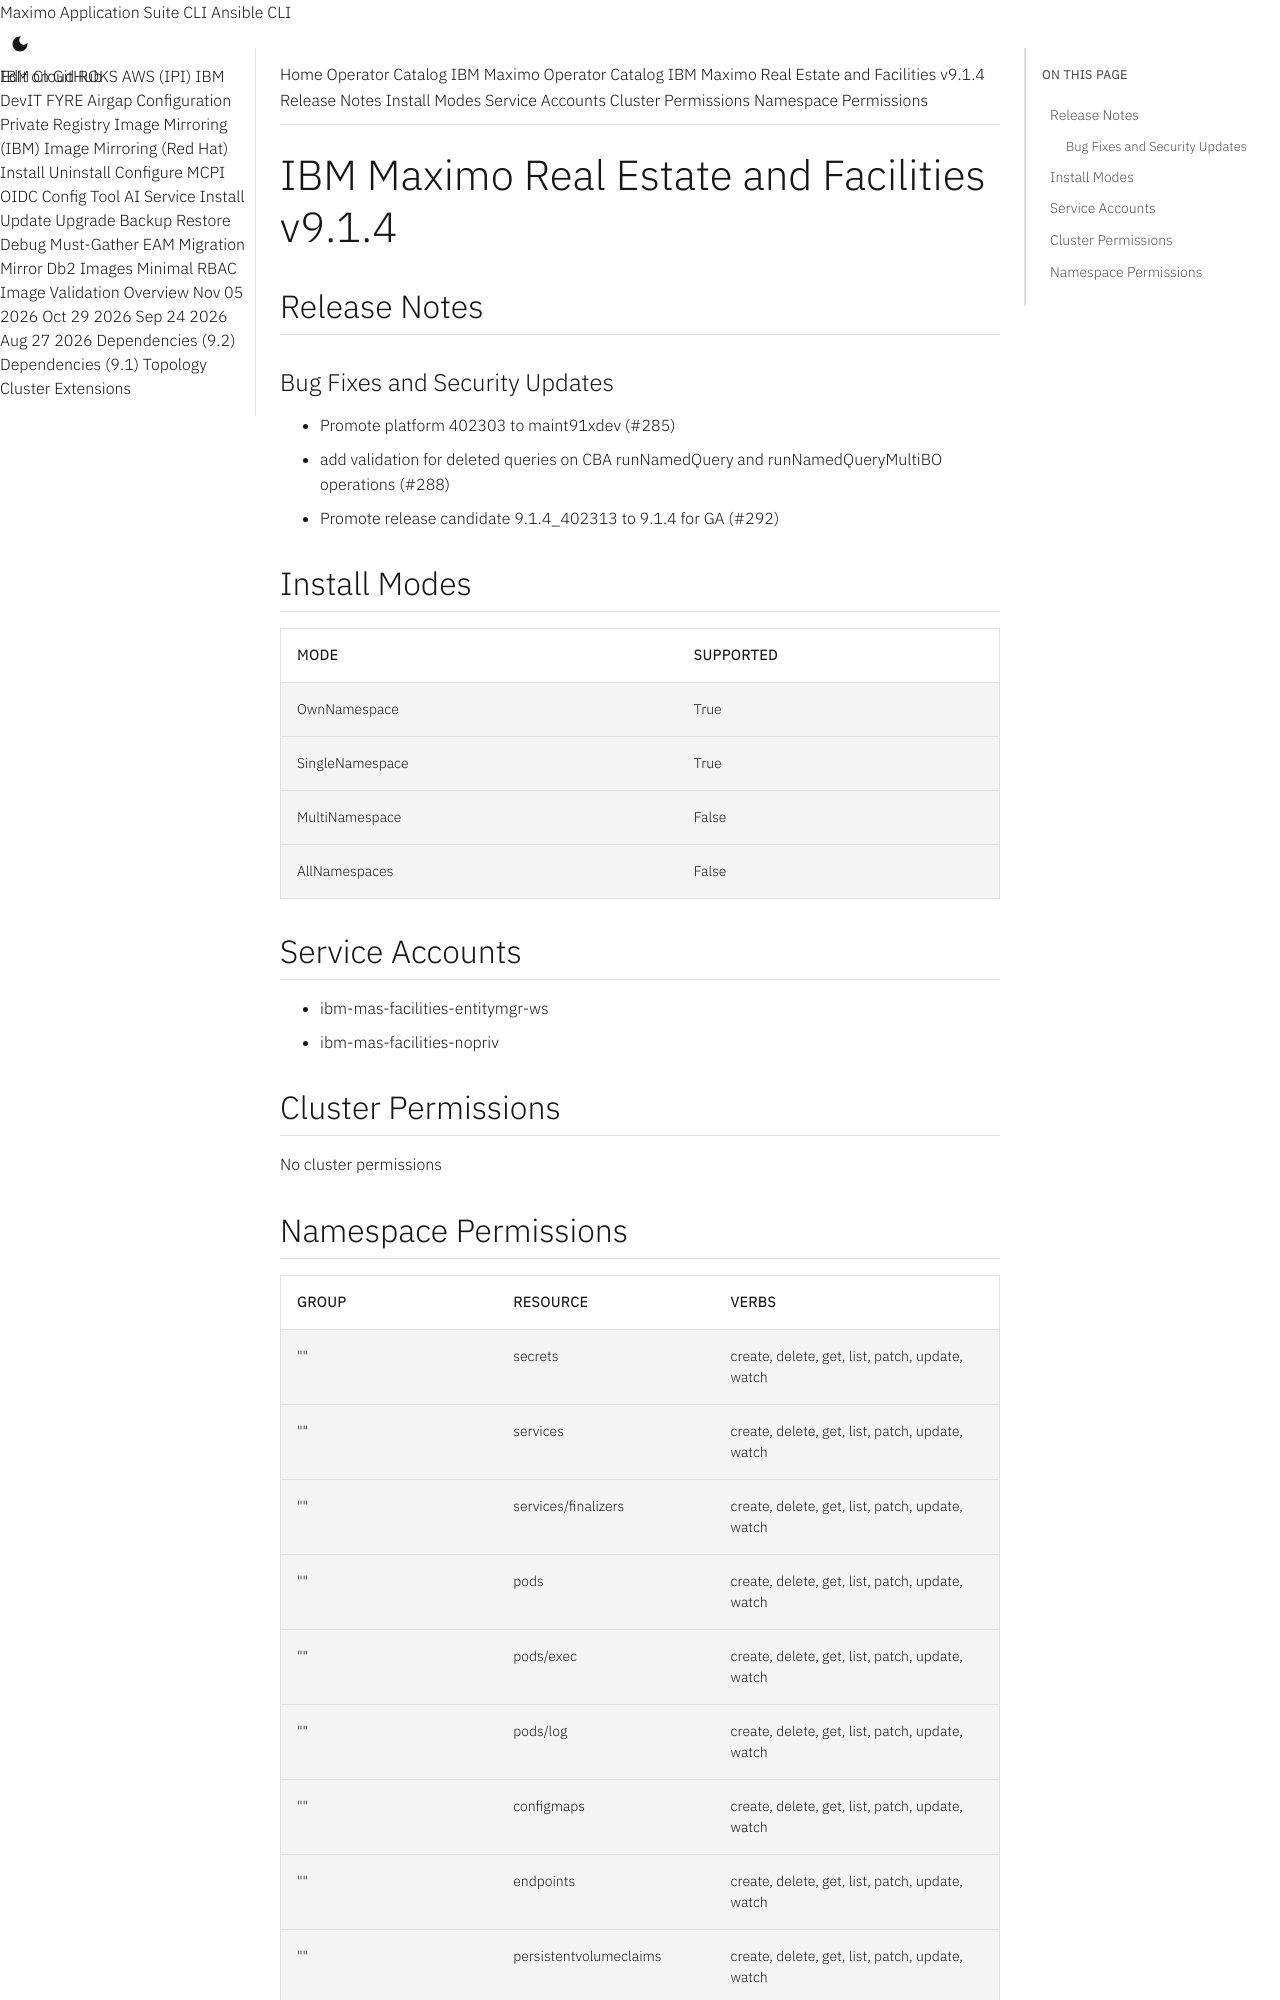

repository: ibm-mas/cli · page: catalogs/packages/ibm-mas-facilities/9.1.4/index.html · generator: mkdocs

extra_breadcrumb_title_1: Operator Catalog
extra_breadcrumb_title_2: IBM Maximo Operator Catalog
extra_breadcrumb_url_2: ../../../
nav_title: Operator Catalog

IBM Maximo Real Estate and Facilities v9.1.4
================================================================================

Release Notes
--------------------------------------------------------------------------------
### Bug Fixes and Security Updates
- Promote platform 402303 to maint91xdev (#285)
- add validation for deleted queries on CBA runNamedQuery and runNamedQueryMultiBO operations (#288)
- Promote release candidate 9.1.4_402313 to 9.1.4 for GA (#292)

Install Modes
--------------------------------------------------------------------------------
| Mode                 | Supported |
| :------------------- | :-------- |
| OwnNamespace         | True      |
| SingleNamespace      | True      |
| MultiNamespace       | False     |
| AllNamespaces        | False     |

Service Accounts
--------------------------------------------------------------------------------
- ibm-mas-facilities-entitymgr-ws
- ibm-mas-facilities-nopriv

Cluster Permissions
--------------------------------------------------------------------------------
No cluster permissions
